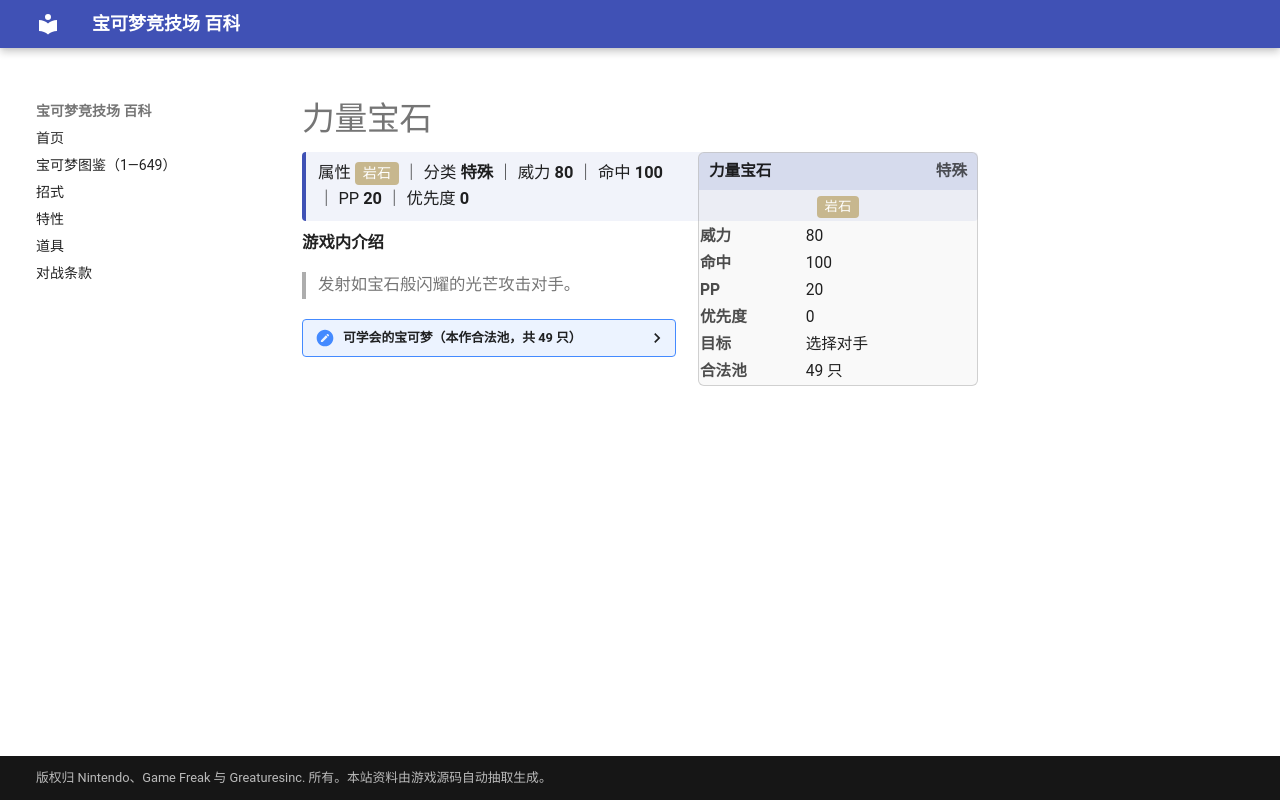

repository: nanmoboys/pkmn-arena-wiki · page: moves/力量宝石/index.html · generator: mkdocs

# 力量宝石

<div class="infobox">
<div class="ib-h"><span>力量宝石</span><span class="ib-no">特殊</span></div>
<div class="ib-ty"><span class="tp" style="background:#C7B78E">岩石</span></div>
<table class="ib-t"><tr><th>威力</th><td>80</td></tr><tr><th>命中</th><td>100</td></tr><tr><th>PP</th><td>20</td></tr><tr><th>优先度</th><td>0</td></tr><tr><th>目标</th><td>选择对手</td></tr><tr><th>合法池</th><td>49 只</td></tr></table></div>
<div class="head-stat">属性 <span class="tp" style="background:#C7B78E">岩石</span> ｜ 分类 <b>特殊</b> ｜ 威力 <b>80</b> ｜ 命中 <b>100</b> ｜ PP <b>20</b> ｜ 优先度 <b>0</b></div>

**游戏内介绍**

> 发射如宝石般闪耀的光芒攻击对手。

<details class="pool"><summary>可学会的宝可梦（本作合法池，共 49 只）</summary>

<p>喵喵、猫老大、哥达鸭、卡蒂狗、风速狗、呆壳兽、海星星、宝石海星、超梦、梦幻、咩利羊、茸茸羊、电龙、树才怪、太阳伊布、呆呆王、梦妖、熔岩虫、熔岩蜗牛、太阳珊瑚、班基拉斯、朝北鼻、勾魂眼、跳跳猪、噗噗猪、月石、雷吉洛克、固拉多、盾甲龙、护城龙、蜂女王、梦妖魔、铜镜怪、青铜钟、盆才怪、尖牙陆鲨、烈咬陆鲨、大朝北鼻、帝牙卢卡、帕路奇亚、席多蓝恩、克雷色利亚、阿尔宙斯、地幔岩、庞岩怪、齿轮儿、齿轮组、齿轮怪、美洛耶塔</p>

</details>
